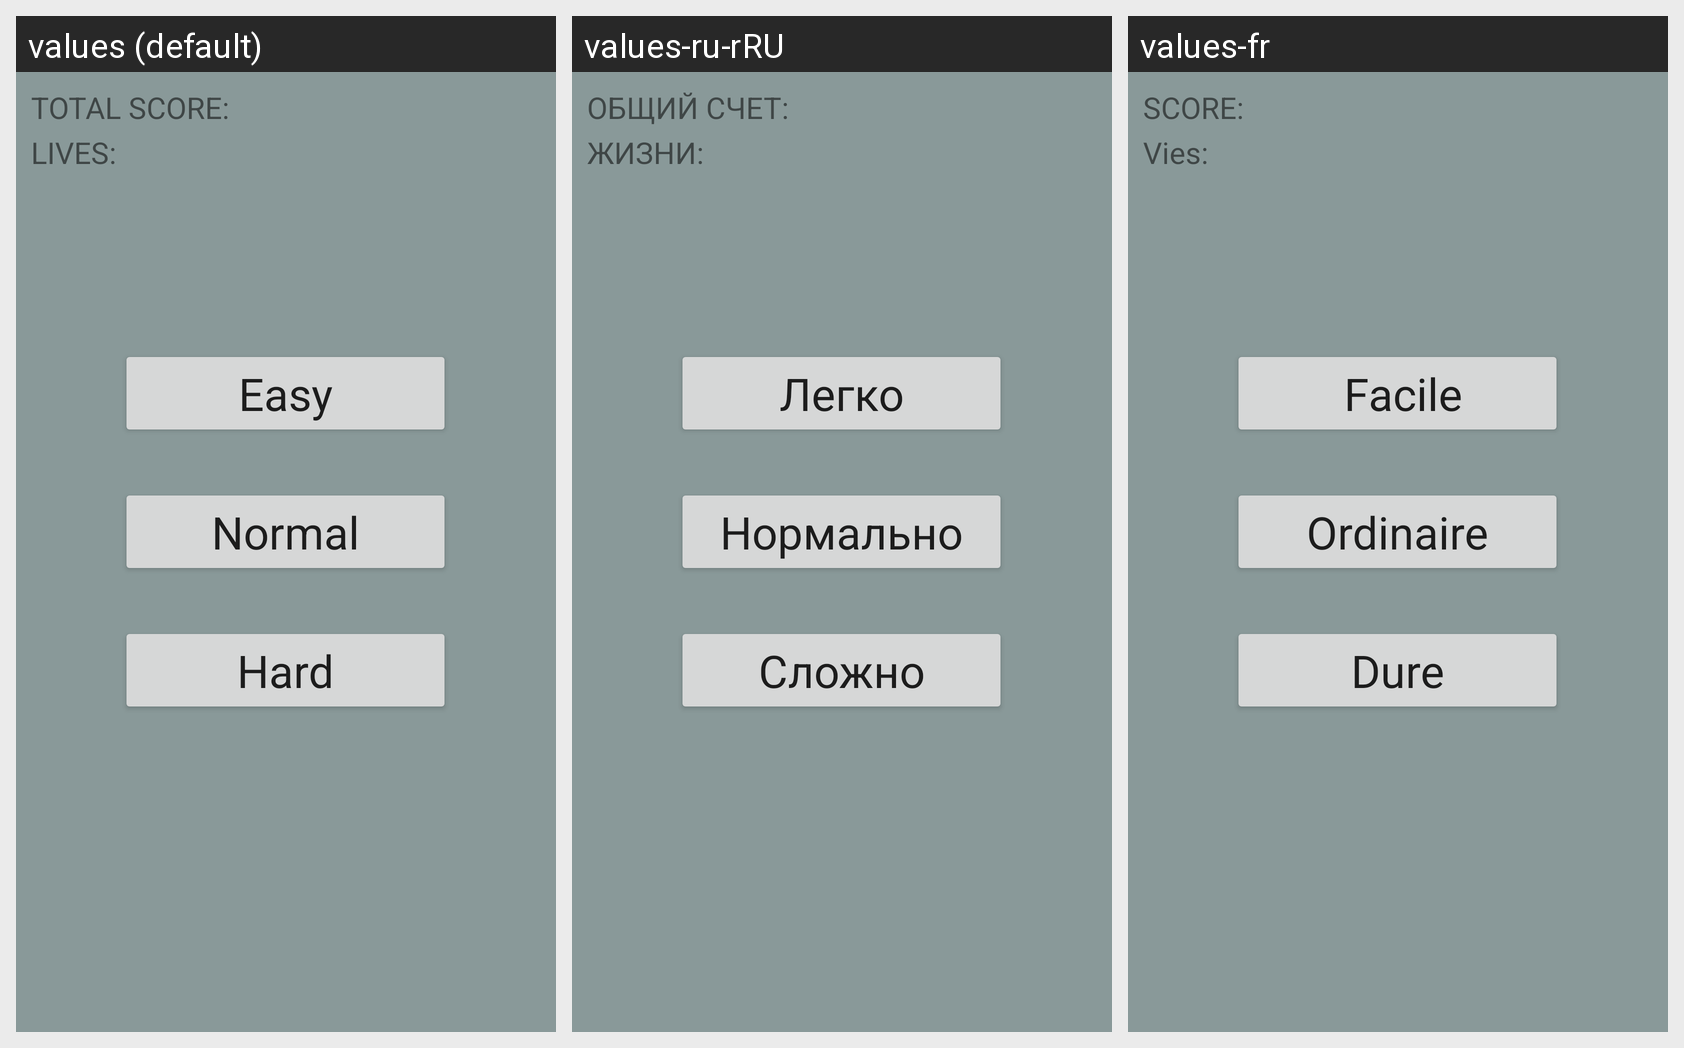

Locale-by-locale string values for the Android screen shown in this grid:
Android screen res/layout/activity_game3.xml rendered under 3 locales, left to right: values (default), values-ru-rRU, values-fr. Device: Nexus 5 (rendered at 1080×1920; each locale shown at half size, 540×960, under a caption strip naming it); theme AppTheme.
Strings drawn on this screen, with the default value and each locale's value (text and hints the layout hard-codes, and strings that could not be matched under every locale, appear in the picture but are not listed):

game1_hard
  values: Hard
  values-ru-rRU: Сложно
  values-fr: Dure

game1_easy
  values: Easy
  values-ru-rRU: Легко
  values-fr:  Facile

game1_normal
  values: Normal
  values-ru-rRU: Нормально
  values-fr: Ordinaire

life
  values: LIVES: 
  values-ru-rRU: ЖИЗНИ:
  values-fr: Vies:

score
  values: TOTAL SCORE: 
  values-ru-rRU: ОБЩИЙ СЧЕТ:
  values-fr: SCORE:
